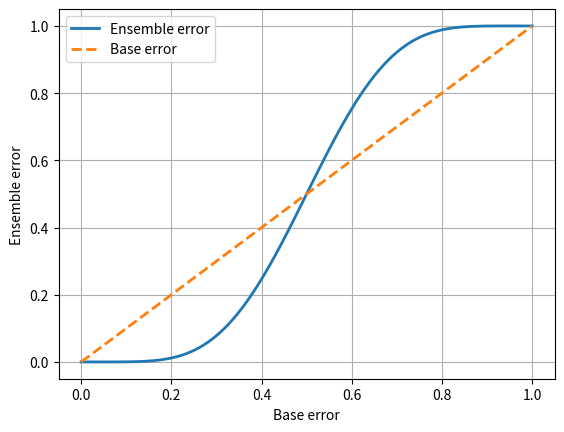

Generate this figure with matplotlib:
import numpy as np
import matplotlib.pyplot as plt
from scipy.special import comb
import math
def ensemble_error(n_classifier,error):
    k_start=math.ceil(n_classifier/2.0)
    probs=[comb(n_classifier,k)*error**k*(1-error)**(n_classifier-k) for k in range(k_start,n_classifier+1)]
    return sum(probs)
print(ensemble_error(n_classifier=11,error=0.25))
error_range=np.arange(0.0,1.01,0.01)
ens_errors=[ensemble_error(n_classifier=11,error=error) for error in error_range]
plt.plot(error_range,ens_errors,label='Ensemble error',linewidth=2)
plt.plot(error_range,error_range,linestyle='--',label='Base error',linewidth=2)
plt.xlabel('Base error')
plt.ylabel('Ensemble error')
plt.legend(loc='upper left')
plt.grid()
plt.show()